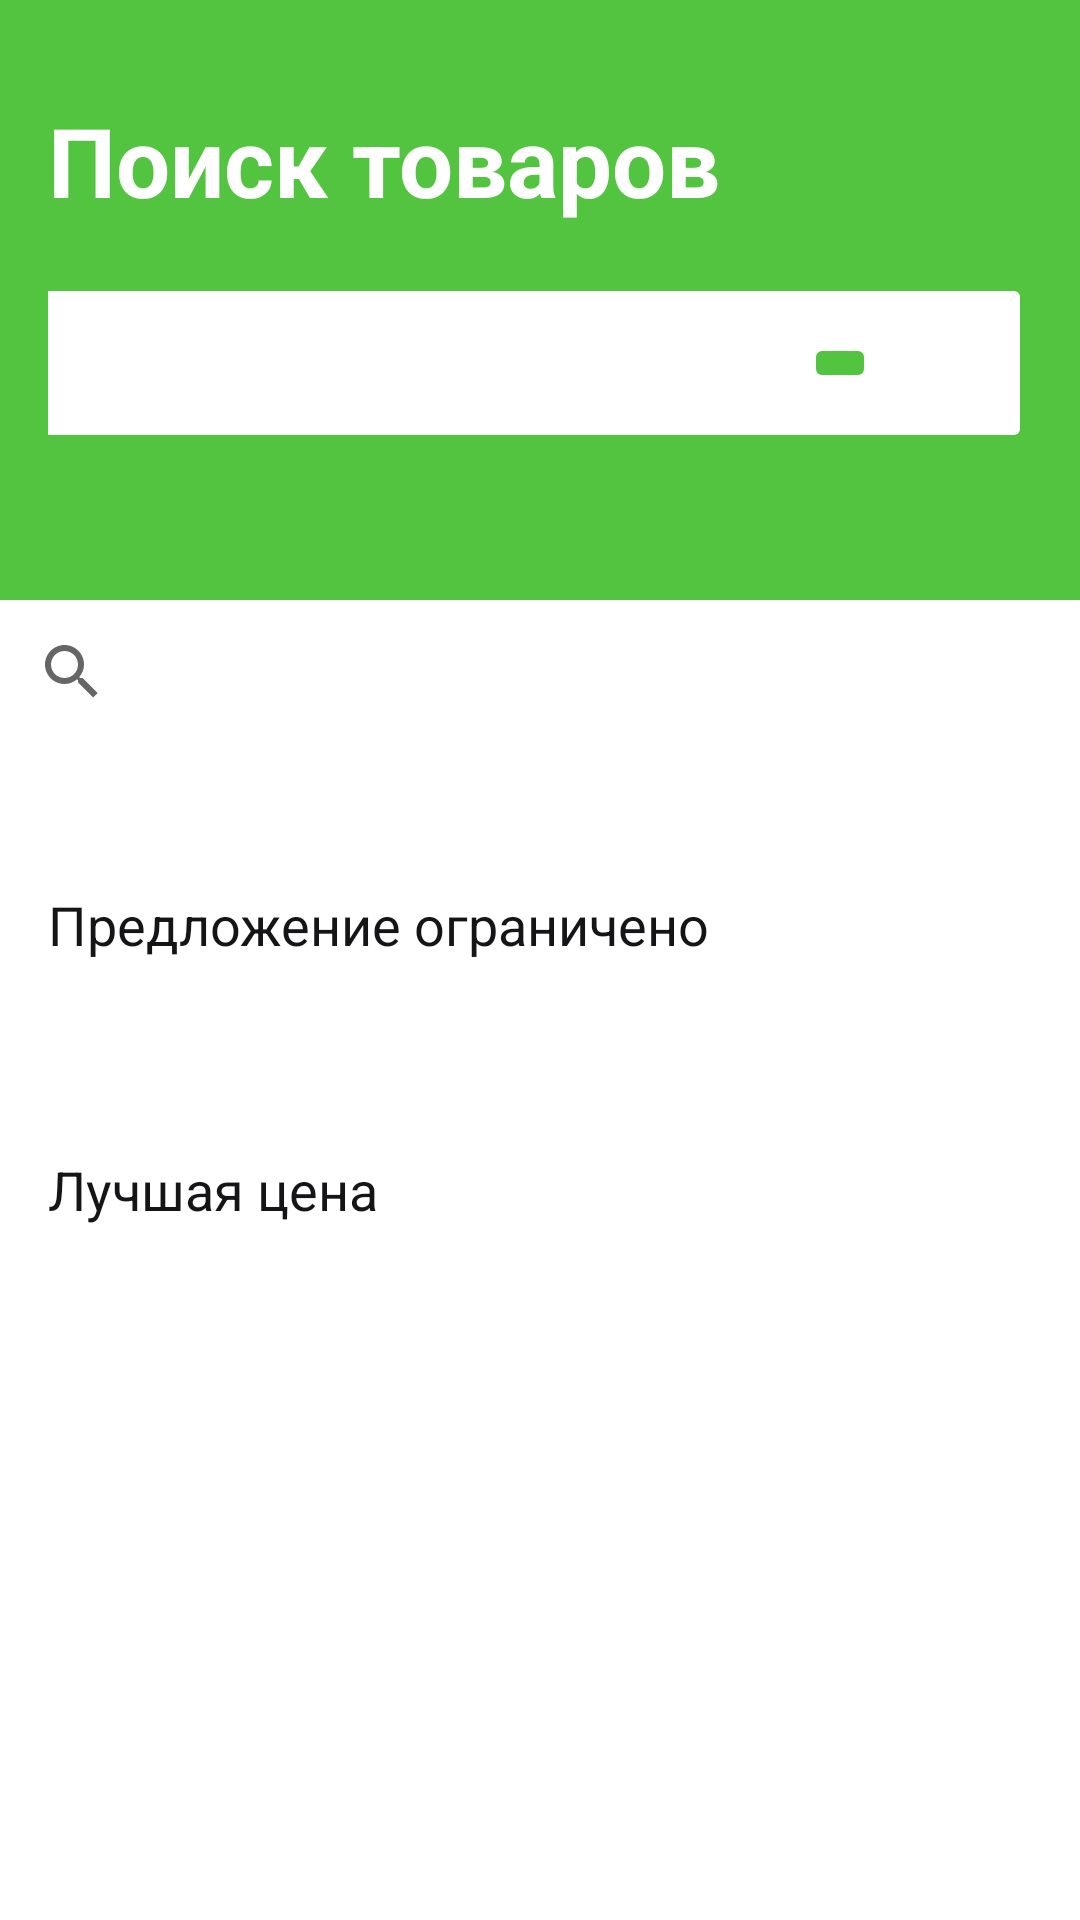

Layout XML and referenced resources for this Android screen:
<!-- AndroidManifest.xml: application theme Theme.MainPageLM.noActionBar -->
<!-- res/layout/fragment_home.xml -->
<?xml version="1.0" encoding="utf-8"?>
<ScrollView xmlns:android="http://schemas.android.com/apk/res/android"
    android:id="@+id/scroll_view"
    android:layout_width="match_parent"
    android:layout_height="wrap_content">

    <LinearLayout xmlns:app="http://schemas.android.com/apk/res-auto"
        xmlns:tools="http://schemas.android.com/tools"
        android:layout_width="match_parent"
        android:layout_height="wrap_content"
        android:orientation="vertical">

        <androidx.constraintlayout.widget.ConstraintLayout
            android:id="@+id/header"
            android:layout_width="match_parent"
            android:layout_height="@dimen/header_height"
            android:background="@color/green">

            <TextView
                android:id="@+id/search_title"
                android:layout_width="wrap_content"
                android:layout_height="wrap_content"
                android:layout_marginStart="@dimen/simple_margin"
                android:layout_marginTop="@dimen/large_margin"
                android:text="@string/search_items_title"
                android:textColor="@color/white"
                android:textSize="@dimen/large_text_size"
                android:textStyle="bold"
                app:layout_constraintStart_toStartOf="parent"
                app:layout_constraintTop_toTopOf="parent" />

            <LinearLayout
                android:layout_width="match_parent"
                android:layout_height="wrap_content"
                android:layout_marginStart="@dimen/simple_margin"
                android:layout_marginTop="@dimen/simple_margin"
                android:layout_marginEnd="@dimen/simple_margin"
                android:orientation="horizontal"
                app:layout_constraintEnd_toEndOf="parent"
                app:layout_constraintStart_toStartOf="parent"
                app:layout_constraintTop_toBottomOf="@+id/search_title">

                <RelativeLayout
                    android:layout_width="match_parent"
                    android:layout_height="match_parent">

                    <SearchView
                        android:searchIcon="@drawable/ic_search"
                        android:layout_centerVertical="true"
                        android:isScrollContainer="false"
                        android:id="@+id/searchView"
                        android:layout_width="@dimen/search_view_width"
                        android:layout_height="wrap_content"
                        android:background="@color/white" />

                    <ImageButton
                        android:layout_centerVertical="true"
                        android:layout_marginEnd="4dp"
                        android:layout_alignEnd="@+id/searchView"
                        android:src="@drawable/ic_search"
                        android:backgroundTint="@color/green"
                        android:layout_width="wrap_content"
                        android:layout_height="wrap_content"
                        android:layout_gravity="end" />

                    <ImageButton
                        android:tint="@color/black"
                        android:backgroundTint="@color/white"
                        android:layout_centerVertical="true"
                        android:layout_alignParentEnd="true"
                        android:id="@+id/qr_code_button"
                        android:layout_width="@dimen/qr_button_width"
                        android:layout_height="@dimen/qr_button_height"
                        android:src="@drawable/ic_baseline_qr_code_24" />

                </RelativeLayout>
            </LinearLayout>
        </androidx.constraintlayout.widget.ConstraintLayout>

        <SearchView
            android:layout_width="match_parent"
            android:layout_height="wrap_content"/>

        <androidx.recyclerview.widget.RecyclerView
            android:id="@+id/rv_catalog"
            android:layout_width="match_parent"
            android:layout_height="wrap_content"
            android:layout_marginTop="@dimen/simple_margin"
            android:orientation="horizontal"
            app:layoutManager="androidx.recyclerview.widget.LinearLayoutManager"
            tools:listitem="@layout/item_list_catalog" />

        <TextView
            android:layout_width="wrap_content"
            android:layout_height="wrap_content"
            android:layout_marginStart="@dimen/simple_margin"
            android:layout_marginTop="@dimen/large_margin"
            android:text="@string/limited_text"
            android:textColor="@color/black"
            android:textSize="@dimen/simple_text_size" />

        <androidx.recyclerview.widget.RecyclerView
            android:id="@+id/rv_limited_items"
            android:layout_width="match_parent"
            android:layout_height="wrap_content"
            android:layout_marginTop="@dimen/large_margin"
            android:orientation="horizontal"
            app:layoutManager="androidx.recyclerview.widget.LinearLayoutManager"
            tools:listitem="@layout/list_item_limited" />

        <TextView
            android:layout_width="wrap_content"
            android:layout_height="wrap_content"
            android:layout_marginStart="@dimen/simple_margin"
            android:layout_marginTop="@dimen/large_margin"
            android:text="@string/best_price_text"
            android:textColor="@color/black"
            android:textSize="@dimen/simple_text_size" />

        <androidx.recyclerview.widget.RecyclerView
            android:id="@+id/rv_best_price_items"
            android:layout_width="match_parent"
            android:layout_height="wrap_content"
            android:layout_marginTop="@dimen/large_margin"
            android:orientation="horizontal"
            app:layoutManager="androidx.recyclerview.widget.LinearLayoutManager"
            tools:listitem="@layout/list_item_limited" />

    </LinearLayout>

</ScrollView>
<!-- res/layout/item_list_catalog.xml (included above) -->
<?xml version="1.0" encoding="utf-8"?>
<androidx.cardview.widget.CardView xmlns:android="http://schemas.android.com/apk/res/android"
    android:layout_width="@dimen/catalog_width"
    android:layout_height="@dimen/catalog_height"
    xmlns:app="http://schemas.android.com/apk/res-auto"
    android:layout_margin="@dimen/small_margin"
    app:cardCornerRadius="@dimen/card_corner_radius"
    android:backgroundTint="@color/gray">

    <RelativeLayout
        android:layout_width="match_parent"
        android:layout_height="match_parent"
        android:orientation="vertical">

        <TextView
            android:id="@+id/catalog_title"
            android:layout_width="80dp"
            android:layout_height="wrap_content"
            android:layout_gravity="start|top"
            android:layout_margin="@dimen/small_margin"
            android:ellipsize="end"
            android:maxLines="2"
            android:text="@string/title_text"
            android:textColor="@color/black" />

        <ImageView
            android:layout_alignParentBottom="true"
            android:layout_alignParentEnd="true"
            android:id="@+id/catalog_img"
            android:layout_width="80dp"
            android:layout_height="80dp"
            android:layout_margin="@dimen/small_margin"
            android:src="@drawable/materials" />

    </RelativeLayout>

</androidx.cardview.widget.CardView>
<!-- res/layout/list_item_limited.xml (included above) -->
<?xml version="1.0" encoding="utf-8"?>
<LinearLayout xmlns:android="http://schemas.android.com/apk/res/android"
    android:layout_width="@dimen/item_width"
    android:layout_height="@dimen/item_height"
    android:layout_margin="@dimen/small_margin"
    android:orientation="vertical">

    <ImageView
        android:id="@+id/item_image"
        android:src="@drawable/product_example"
        android:layout_width="match_parent"
        android:scaleType="fitXY"
        android:layout_height="@dimen/img_item_height"/>

    <LinearLayout
        android:orientation="horizontal"
        android:layout_width="match_parent"
        android:layout_height="wrap_content">

        <TextView
            android:id="@+id/item_price"
            android:text="@string/price_example_text"
            android:textSize="@dimen/simple_text_size"
            android:textStyle="bold"
            android:textColor="@color/black"
            android:layout_width="wrap_content"
            android:layout_height="wrap_content"/>

        <TextView
            android:textStyle="bold"
            android:layout_marginStart="4dp"
            android:textSize="@dimen/small_text_size"
            android:text="@string/ruble_value_text"
            android:textColor="@color/black"
            android:layout_width="wrap_content"
            android:layout_height="wrap_content"/>
    </LinearLayout>

    <TextView
        android:maxLines="2"
        android:ellipsize="end"
        android:id="@+id/item_title"
        android:text="@string/item_title"
        android:textColor="@color/black"
        android:layout_width="match_parent"
        android:layout_height="wrap_content"/>
</LinearLayout>
<!-- resources referenced by this layout -->
<resources>
  <color name="black">#151517</color>
  <color name="gray">#F2F3F5</color>
  <color name="green">#53C440</color>
  <color name="white">#FFFFFFFF</color>
  <dimen name="card_corner_radius">8dp</dimen>
  <dimen name="catalog_height">120dp</dimen>
  <dimen name="catalog_width">120dp</dimen>
  <dimen name="header_height">200dp</dimen>
  <dimen name="img_item_height">120dp</dimen>
  <dimen name="item_height">180dp</dimen>
  <dimen name="item_width">160dp</dimen>
  <dimen name="large_margin">32dp</dimen>
  <dimen name="large_text_size">32sp</dimen>
  <dimen name="qr_button_height">60dp</dimen>
  <dimen name="qr_button_width">60dp</dimen>
  <dimen name="search_view_width">280dp</dimen>
  <dimen name="simple_margin">16dp</dimen>
  <dimen name="simple_text_size">18sp</dimen>
  <dimen name="small_margin">8dp</dimen>
  <dimen name="small_text_size">12sp</dimen>
  <!-- drawable product_example: jpg bitmap (drawable, 115239 bytes) -->
  <string name="best_price_text">Лучшая цена</string>
  <string name="item_title">Название товара и прочеее</string>
  <string name="limited_text">Предложение ограничено</string>
  <string name="price_example_text">120</string>
  <string name="ruble_value_text">₽/шт</string>
  <string name="search_items_title">Поиск товаров</string>
  <string name="title_text">Название</string>
  <style name="Theme.MainPageLM.noActionBar">
          <item name="windowActionBar">false</item>
          <item name="windowNoTitle">true</item>
          <item name="android:windowTranslucentStatus">true</item>
          <item name="android:windowTranslucentNavigation">true</item>
      </style>
</resources>
